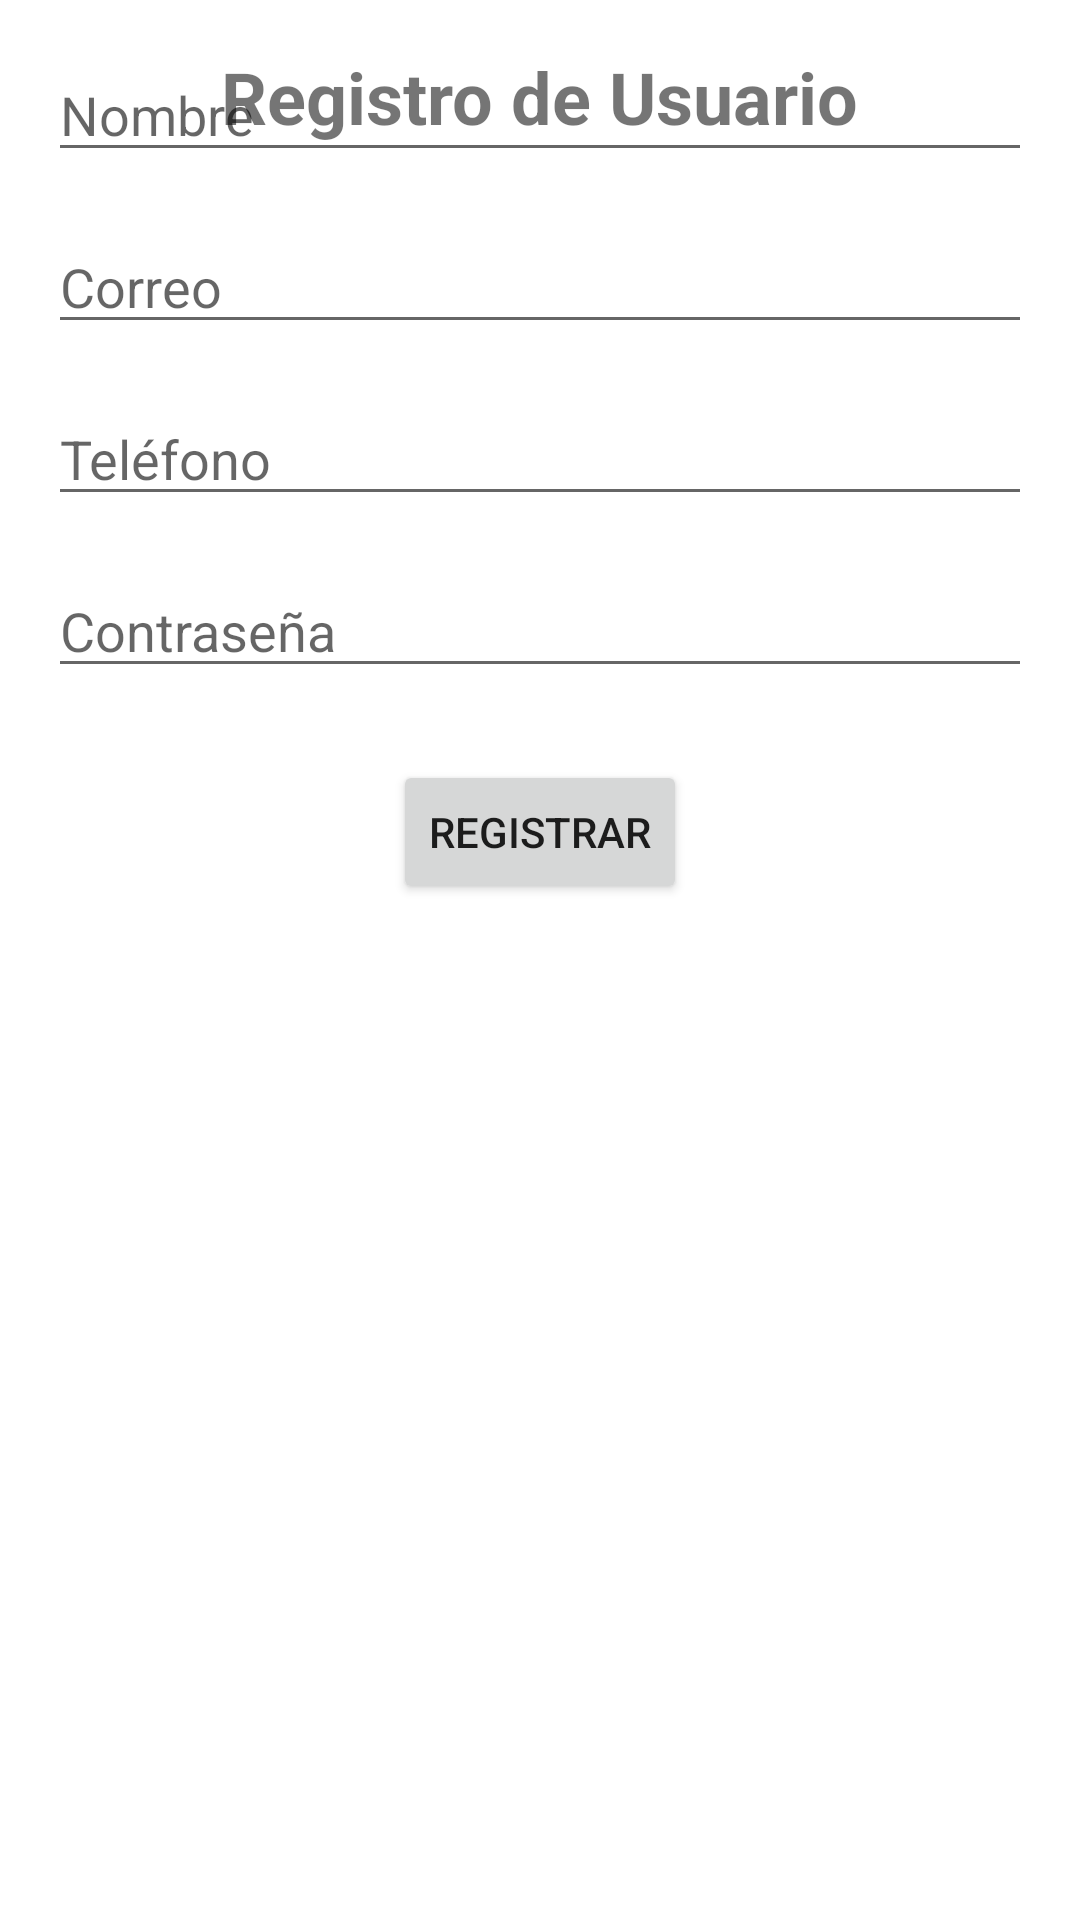

Write the Android layout XML for this screen, with the resource values it uses.
<!-- AndroidManifest.xml: application theme Theme.Mi_apication_beuty -->
<!-- res/layout/activity_registro.xml -->
<?xml version="1.0" encoding="utf-8"?>
<RelativeLayout xmlns:android="http://schemas.android.com/apk/res/android"
    android:layout_width="match_parent"
    android:layout_height="match_parent"
    android:padding="16dp">

    <TextView
        android:id="@+id/textViewTitulo"
        android:layout_width="wrap_content"
        android:layout_height="wrap_content"
        android:text="Registro de Usuario"
        android:textSize="24sp"
        android:textStyle="bold"
        android:layout_centerHorizontal="true"
        android:layout_marginBottom="24dp"/>

    <EditText
        android:id="@+id/editTextNombre"
        android:layout_width="match_parent"
        android:layout_height="wrap_content"
        android:hint="Nombre" />

    <EditText
        android:id="@+id/editTextCorreo"
        android:layout_width="match_parent"
        android:layout_height="wrap_content"
        android:hint="Correo"
        android:layout_below="@id/editTextNombre"
        android:layout_marginTop="16dp" />

    <EditText
        android:id="@+id/editTextTelefono"
        android:layout_width="match_parent"
        android:layout_height="wrap_content"
        android:hint="Teléfono"
        android:layout_below="@id/editTextCorreo"
        android:layout_marginTop="16dp" />

    <EditText
        android:id="@+id/editTextContrasena"
        android:layout_width="match_parent"
        android:layout_height="wrap_content"
        android:hint="Contraseña"
        android:inputType="textPassword"
        android:layout_below="@id/editTextTelefono"
        android:layout_marginTop="16dp" />

    <Button
        android:id="@+id/buttonRegistrar"
        android:layout_width="wrap_content"
        android:layout_height="wrap_content"
        android:text="Registrar"
        android:layout_below="@id/editTextContrasena"
        android:layout_marginTop="24dp"
        android:layout_centerHorizontal="true" />

</RelativeLayout>
<!-- resources referenced by this layout -->
<resources>
  <style name="Theme.Mi_apication_beuty" parent="Theme.MaterialComponents.DayNight.DarkActionBar">
          
          <item name="colorPrimary">@color/purple_500</item>
          <item name="colorPrimaryVariant">@color/purple_700</item>
          <item name="colorOnPrimary">@color/white</item>
          
          <item name="colorSecondary">@color/teal_200</item>
          <item name="colorSecondaryVariant">@color/teal_700</item>
          <item name="colorOnSecondary">@color/black</item>
          
          <item name="android:statusBarColor">?attr/colorPrimaryVariant</item>
          
      </style>
  <!-- not gathered from this repository: default colours our renderer supplied (Android Studio template values) -->
  <color name="purple_500">#FF6200EE</color>
  <color name="purple_700">#FF3700B3</color>
  <color name="teal_200">#FF03DAC5</color>
  <color name="teal_700">#FF018786</color>
  <color name="black">#FF000000</color>
  <color name="white">#FFFFFFFF</color>
</resources>
